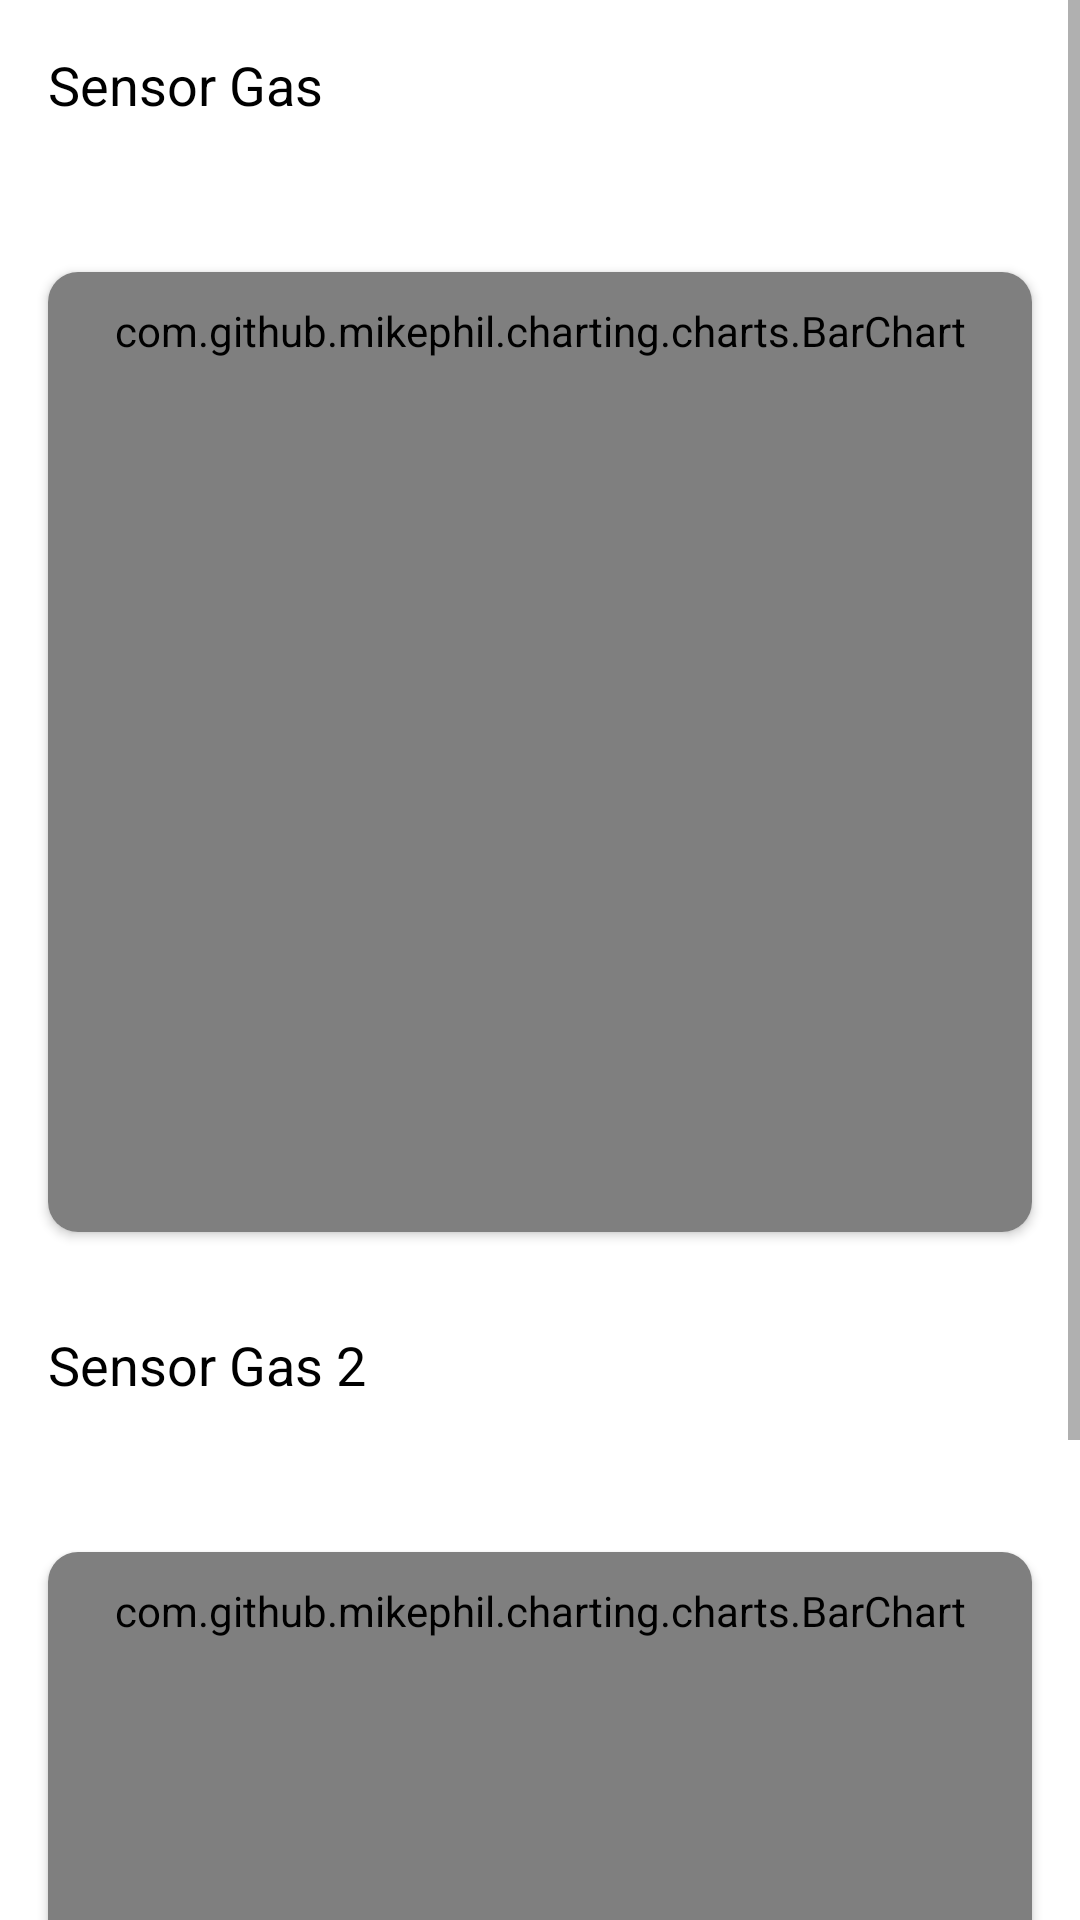

Here is an Android app screen rendered from its layout file. Give the layout XML and the strings, colors and styles it references.
<!-- AndroidManifest.xml: application theme Theme.Simoku -->
<!-- res/layout/activity_bar_chart.xml -->
<?xml version="1.0" encoding="utf-8"?>
<layout xmlns:android="http://schemas.android.com/apk/res/android"
    xmlns:app="http://schemas.android.com/apk/res-auto"
    xmlns:tools="http://schemas.android.com/tools">

    <data>

    </data>

    <ScrollView
        android:layout_width="match_parent"
        android:layout_height="match_parent">

        <LinearLayout
            android:layout_width="match_parent"
            android:layout_height="match_parent"
            tools:context=".BarChartActivity"
            android:orientation="vertical">

            <TextView
                android:layout_width="wrap_content"
                android:layout_height="wrap_content"
                android:text="Sensor Gas"
                android:textColor="@color/black"
                android:textSize="18sp"
                android:layout_marginTop="16dp"
                android:layout_marginLeft="16dp"/>
            <TextView
                android:id="@+id/tv_date"
                android:layout_width="wrap_content"
                android:layout_height="wrap_content"
                android:text=""
                android:textColor="@color/black"
                android:textSize="18sp"
                android:layout_marginLeft="16dp"
                android:layout_marginBottom="10dp"/>
            <androidx.cardview.widget.CardView
                android:layout_width="match_parent"
                android:layout_height="wrap_content"
                android:layout_margin="16dp"
                app:cardCornerRadius="10dp">

                <com.github.mikephil.charting.charts.BarChart
                    android:id="@+id/severityBarChart"
                    android:layout_width="match_parent"
                    android:layout_height="wrap_content"
                    android:minHeight="320dp"
                    android:padding="10dp"
                    app:layout_constraintEnd_toEndOf="parent"
                    app:layout_constraintStart_toStartOf="parent"
                    app:layout_constraintTop_toTopOf="parent" />
            </androidx.cardview.widget.CardView>


            <TextView
                android:layout_width="wrap_content"
                android:layout_height="wrap_content"
                android:text="Sensor Gas 2"
                android:layout_marginTop="16dp"
                android:layout_marginLeft="16dp"
                android:textColor="@color/black"
                android:textSize="18sp"/>
            <TextView
                android:id="@+id/tv_date2"
                android:layout_width="wrap_content"
                android:layout_height="wrap_content"
                android:text=""
                android:textColor="@color/black"
                android:textSize="18sp"
                android:layout_marginLeft="16dp"
                android:layout_marginBottom="10dp"/>

            <androidx.cardview.widget.CardView
                android:layout_width="match_parent"
                android:layout_height="wrap_content"
                android:layout_margin="16dp"
                app:cardCornerRadius="10dp">

                <com.github.mikephil.charting.charts.BarChart
                    android:id="@+id/severityBarChart2"
                    android:layout_width="match_parent"
                    android:layout_height="wrap_content"
                    android:minHeight="320dp"
                    android:padding="10dp"
                    app:layout_constraintEnd_toEndOf="parent"
                    app:layout_constraintStart_toStartOf="parent"
                    app:layout_constraintTop_toTopOf="parent" />
            </androidx.cardview.widget.CardView>

        </LinearLayout>
    </ScrollView>

</layout>
<!-- resources referenced by this layout -->
<resources>
  <color name="black">#FF000000</color>
  <style name="Theme.Simoku" parent="Theme.MaterialComponents.DayNight.DarkActionBar">
          
          <item name="colorPrimary">@color/purple_500</item>
          <item name="colorPrimaryVariant">@color/purple_700</item>
          <item name="colorOnPrimary">@color/white</item>
          
          <item name="colorSecondary">@color/teal_200</item>
          <item name="colorSecondaryVariant">@color/teal_700</item>
          <item name="colorOnSecondary">@color/black</item>
          
          <item name="android:statusBarColor" tools:targetApi="l">?attr/colorPrimaryVariant</item>
          
      </style>
  <color name="purple_500">#C80A30</color>
  <color name="purple_700">#C80A30</color>
  <color name="white">#FFFFFF</color>
  <color name="teal_200">#0766DA</color>
  <color name="teal_700">#FF018786</color>
</resources>
